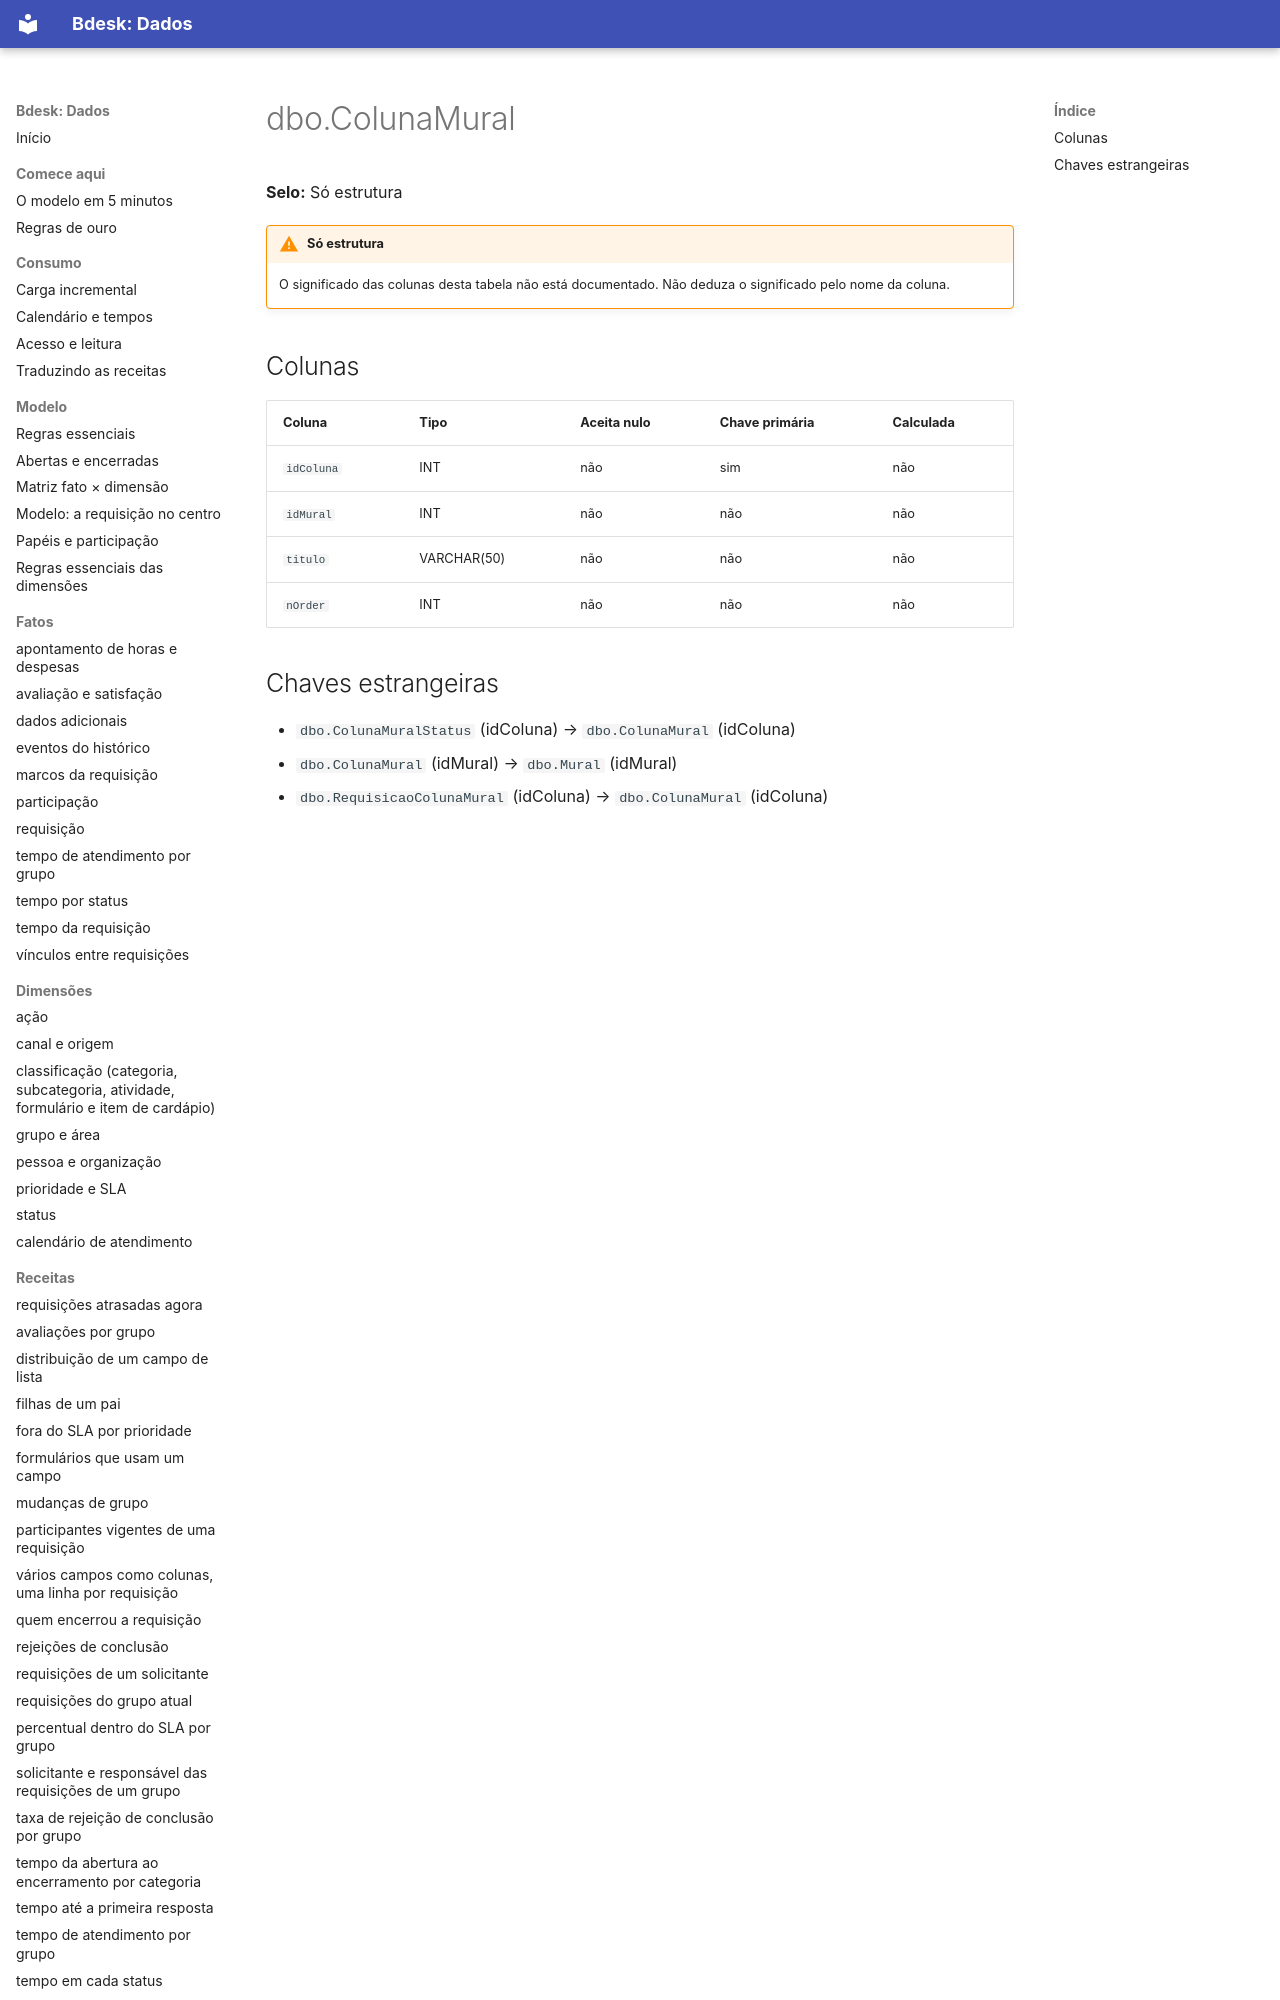

repository: bdeskapp/dados · page: dicionario/dbo-colunamural/index.html · generator: mkdocs

---
gerado: sincronizacao
---

# dbo.ColunaMural

**Selo:** Só estrutura

!!! warning "Só estrutura"
    O significado das colunas desta tabela não está documentado. Não deduza o significado pelo nome da coluna.

## Colunas

| Coluna | Tipo | Aceita nulo | Chave primária | Calculada |
|---|---|---|---|---|
| `idColuna` | INT | não | sim | não |
| `idMural` | INT | não | não | não |
| `titulo` | VARCHAR(50) | não | não | não |
| `nOrder` | INT | não | não | não |
